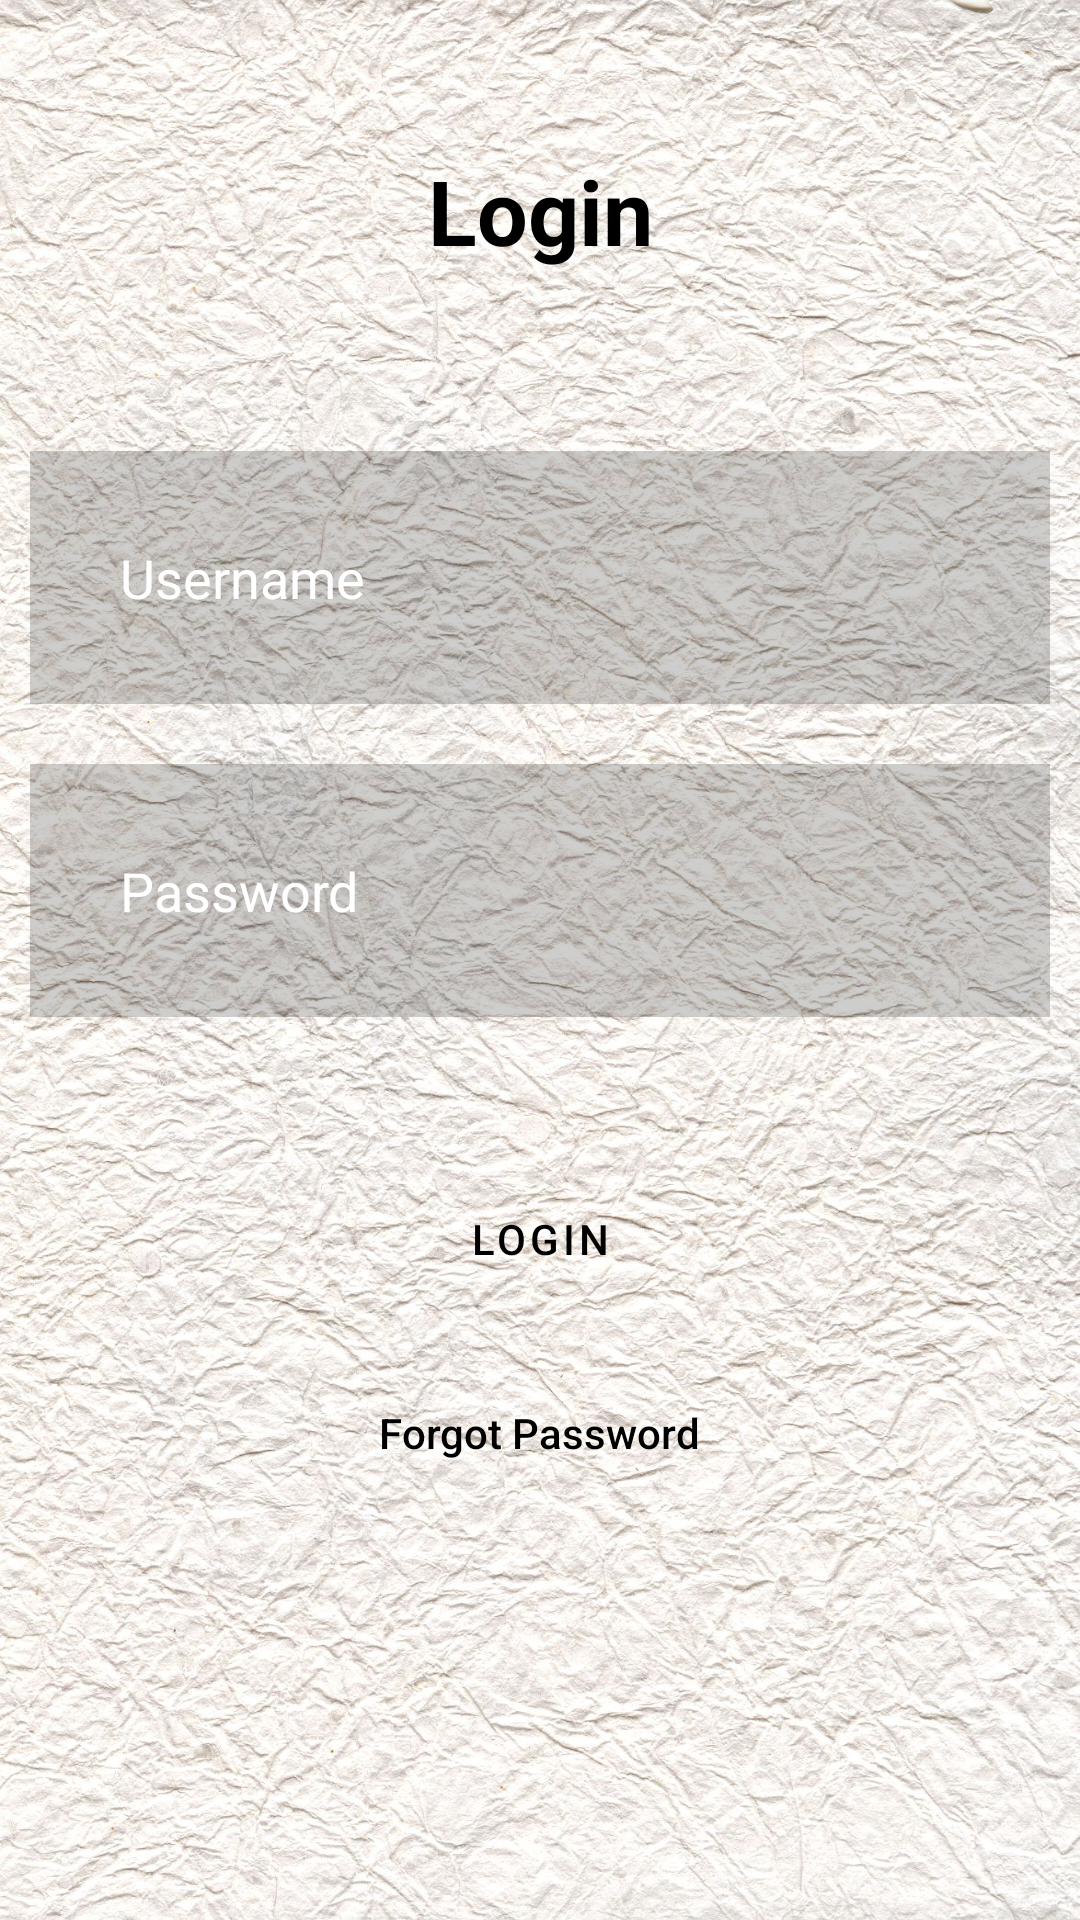

Layout XML and referenced resources for this Android screen:
<!-- AndroidManifest.xml: application theme Theme.CPS406 -->
<!-- res/layout/activity_login.xml -->
<?xml version="1.0" encoding="utf-8"?>
<RelativeLayout xmlns:android="http://schemas.android.com/apk/res/android"
    xmlns:app="http://schemas.android.com/apk/res-auto"
    xmlns:tools="http://schemas.android.com/tools"
    android:layout_width="match_parent"
    android:layout_height="match_parent"
    android:background="@drawable/background"
    tools:context=".LoginActivity">

    <TextView

        android:layout_width="match_parent"
        android:layout_height="wrap_content"
        android:id="@+id/textview_login"

        android:text="@string/str_login"
        android:textColor="@color/black"
        android:textSize="30sp"
        android:textStyle="bold"
        android:gravity="center"
        android:layout_margin="50dp"/>

    <EditText
        android:id="@+id/edittext_username"
        android:layout_width="match_parent"
        android:layout_height="wrap_content"
        android:layout_below="@id/textview_login"
        android:layout_marginStart="10dp"
        android:layout_marginTop="10dp"
        android:layout_marginEnd="10dp"
        android:layout_marginBottom="10dp"
        android:hint="@string/str_username"
        android:padding="30dp"
        android:textColor="@color/white"
        android:textColorHint="@color/white"
        android:background="#31000000"
        android:drawableStart="@drawable/ic_baseline_person_outline_24"
        android:drawablePadding="20dp" />


    <EditText
        android:id="@+id/edittext_password"
        android:layout_width="match_parent"
        android:layout_height="wrap_content"
        android:layout_below="@id/edittext_username"
        android:layout_marginStart="10dp"
        android:layout_marginTop="10dp"
        android:layout_marginEnd="10dp"
        android:layout_marginBottom="20dp"
        android:hint="@string/str_password"
        android:padding="30dp"
        android:textColor="@color/white"
        android:textColorHint="@color/white"
        android:background="#31000000"
        android:drawableStart="@drawable/ic_baseline_password_24"
        android:drawablePadding="20dp"
        android:inputType="textPassword" />

    <Button
        android:id="@+id/button_login"
        style="@style/Widget.MaterialComponents.ExtendedFloatingActionButton"
        android:layout_width="wrap_content"
        android:layout_height="wrap_content"
        android:layout_below="@id/edittext_password"
        android:layout_centerHorizontal="true"
        android:layout_marginStart="30dp"
        android:layout_marginTop="30dp"
        android:layout_marginEnd="30dp"
        android:layout_marginBottom="30dp"
        android:text="@string/str_login" />

    <TextView
        android:id="@+id/forget"
        android:layout_width="wrap_content"
        android:layout_height="wrap_content"
        android:layout_below="@id/button_login"
        android:layout_centerHorizontal="true"
        android:layout_marginTop="1dp"
        android:text="@string/str_forgot_password"
        android:textColor="@color/black"
        android:fontFamily="sans-serif-medium"/>


</RelativeLayout>
<!-- resources referenced by this layout -->
<resources>
  <!-- drawable background: jpg bitmap (drawable, 620065 bytes) -->
  <string name="str_forgot_password">Forgot Password</string>
  <string name="str_login">Login</string>
  <string name="str_password">Password</string>
  <string name="str_username">Username</string>
  <style name="Theme.CPS406" parent="Theme.MaterialComponents.DayNight.DarkActionBar">
          
          <item name="colorPrimary">@color/purple_500</item>
          <item name="colorPrimaryVariant">@color/purple_700</item>
          <item name="colorOnPrimary">@color/white</item>
          
          <item name="colorSecondary">@color/teal_200</item>
          <item name="colorSecondaryVariant">@color/teal_700</item>
          <item name="colorOnSecondary">@color/black</item>
          
          <item name="android:statusBarColor" tools:targetApi="l">?attr/colorPrimaryVariant</item>
          
      </style>
  <!-- not gathered from this repository: default colours our renderer supplied (Android Studio template values) -->
  <color name="purple_500">#FF6200EE</color>
  <color name="purple_700">#FF3700B3</color>
  <color name="teal_200">#FF03DAC5</color>
  <color name="teal_700">#FF018786</color>
  <color name="black">#FF000000</color>
  <color name="white">#FFFFFFFF</color>
</resources>
